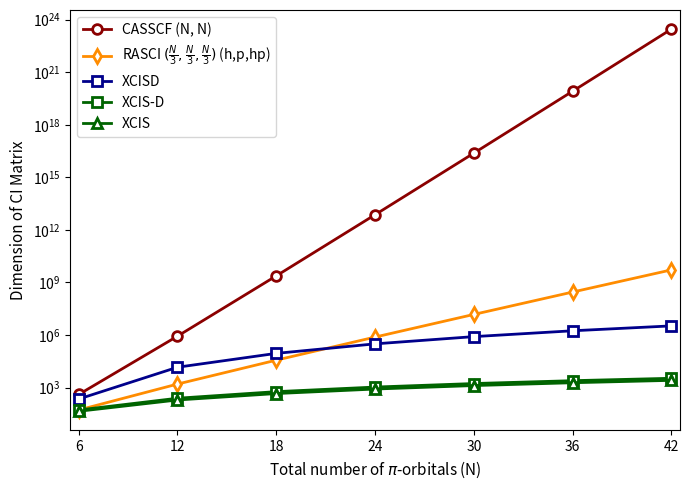

This chart was generated by the following Python code:
import numpy as np
import matplotlib.pyplot as plt
from math import comb


def rasci_hphp_equal(m_tot):
    """RASCI(h,p,hp) det count for 3 equal RAS subspaces, m_tot total orbitals.
       RAS1 doubly occupied, RAS2 half-filled, RAS3 empty."""
    m   = m_tot // 3
    k   = m // 2
    ref       = comb(m, k) ** 2
    h_p_sect  = 4 * m * comb(m, k) * comb(m, k + 1)   # h + p (4 spin variants)
    hp_sect   = 2 * m**2 * ref                        # hp (2 spin variants)
    return ref + h_p_sect + hp_sect


# Active space sizes (n electrons in n orbitals)
n_tot = list(range(6, 48, 6))
n_docc = [(n - 2) // 2 for n in n_tot] # N total = N_occ * 2 + 2
# N electrons = N total = N_docc * 2 + 2
n_dets_casscf = [comb(n, n//2) * comb(n, n//2) for n in n_tot]
n_dets_xcisd = [20 * (n ** 4) + 12 * (n ** 3) + 14 * (n **2) + 8*(n) + 4 for n in n_docc]
n_dets_xcis_d = [8 * (n **2) + 8*(n) + 4 for n in n_docc]
n_dets_xcis = [6 * (n**2) + 8*(n) + 4 for n in n_docc]
n_dets_rasci = [rasci_hphp_equal(n) for n in n_tot]

n_dets_xcisd[0] = 220

N_ref = np.linspace(min(n_tot), max(n_tot), 100)

# Anchor each curve at the smallest N so they start near the data, then scale up
N0 = n_tot[0]

# Anchor values chosen to place each curve in a useful part of the plot.
# Tweak these constants to slide the reference lines up/down.
refs = [
    (r'$\sim N^2$',  10  * (N_ref / N0) ** 2,  'gray'),
    (r'$\sim N^4$',  10  * (N_ref / N0) ** 4,  'gray'),
    (r'$\sim N^6$',  10  * (N_ref / N0) ** 6,  'gray'),
    (r'$\sim e^N$',  10  * np.exp(N_ref - N0), 'gray'),
]

scaling_labels = [
    (n_dets_casscf,  r'$\sim 16^{N}/N$',     'darkred'),
    (n_dets_rasci,   r'$\sim N^{3}\,2.52^{N}$', 'darkorange'),
    (n_dets_xcisd,   r'$\sim N^{4}$',         'darkblue'),
    (n_dets_xcis_d,  r'$\sim N^{2}$',         'darkgreen'),
]


fig, ax = plt.subplots(figsize=(7, 5))

ax.semilogy(n_tot, n_dets_casscf, 'o-', color='darkred', linewidth=2,
            markersize=7, markerfacecolor='white', markeredgewidth=2,
            label='CASSCF (N, N)')

ax.semilogy(n_tot, n_dets_rasci, 'd-', color='darkorange', linewidth=2,
            markersize=7, markerfacecolor='white', markeredgewidth=2,
            label=r'RASCI $(\frac{N}{3},\frac{N}{3},\frac{N}{3})$ (h,p,hp)')

ax.semilogy(n_tot, n_dets_xcisd, 's-', color='darkblue', linewidth=2,
            markersize=7, markerfacecolor='white', markeredgewidth=2,
            label='XCISD')

ax.semilogy(n_tot, n_dets_xcis_d, 's-', color='darkgreen', linewidth=2,
            markersize=7, markerfacecolor='white', markeredgewidth=2,
            label='XCIS-D')

ax.semilogy(n_tot, n_dets_xcis, '^-', color='darkgreen', linewidth=2,
            markersize=7, markerfacecolor='white', markeredgewidth=2,
            label='XCIS')
'''
for series, label, color in scaling_labels:
    ax.annotate(label,
                xy=(n_tot[-1], series[-1]),
                xytext=(5, 0), textcoords='offset points',
                color=color, fontsize=10, va='center')
'''

ax.set_xlabel(r'Total number of $\pi$-orbitals (N)', fontsize=11)
ax.set_ylabel('Dimension of CI Matrix', fontsize=11)
ax.set_xlim(min(n_tot) - .5, max(n_tot) + .5)
ax.set_xticks(n_tot)
ax.set_xticklabels([f'{n}' for n in n_tot])
ax.legend(fontsize=10)

plt.tight_layout()
plt.savefig('Scaling_plot.png', dpi=300, bbox_inches='tight')
